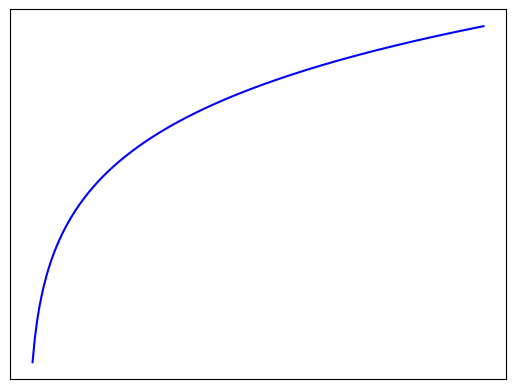
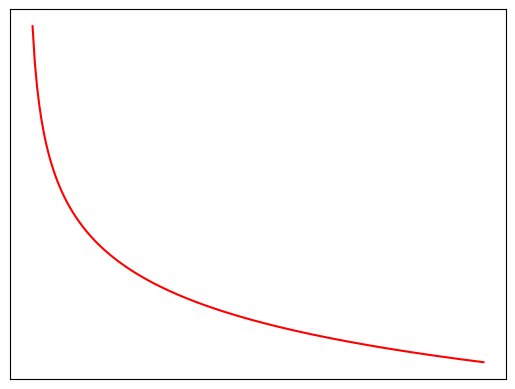

Generate these figures, in order, with matplotlib:
import numpy as np
import matplotlib.pyplot as plt

# 参数
a = 1
p = 0.1
x = np.linspace(1, 100, 200)

# acc 图
plt.figure()
plt.plot(x, a * x**p, color='blue')
plt.xticks([])
plt.yticks([])
plt.box(True)  # 显示边框
plt.show()

# loss 图
plt.figure()
plt.plot(x, a * (1/x)**p, color='red')
plt.xticks([])
plt.yticks([])
plt.box(True)  # 显示边框
plt.show()
